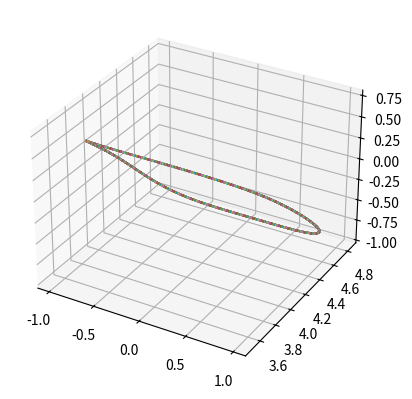

Write Python code to recreate this figure.
# -*- coding: utf-8 -*-
"""
Created on Sat Mar 18 14:10:57 2023

[redacted]
"""

'''
equations:
    S1 = X^4 + sin(Y) + Z^4 = 0
    S2 = X^3 + e^Y + (Z-4)^3 = 0
    
Question 3: provide the equations to be satisfied
by the intersection curve. Implement Python-only 
procedure able to generate a 3D plot showing the
intersection curve. In the same plot, showing
the chosen surface functions is welcome but not
mandatory.
'''

from mpl_toolkits.mplot3d import axes3d
import matplotlib.pyplot as plt
import numpy as np

def S1(x,y,z): #implicit function = 0
    return x**4 + np.sin(y) + z**4

def S2(x,y,z): #implicit function = 0
    return x**3 + np.e**y + (z-4)**3


#Jacobian
def Jacobian(x, y, z):
    return np.array([[4*x**3, np.cos(y), 4*z**3], [3*x**2, np.e**y, 3*(z-4)**2]])

#Newton's method to find intersect point
def Newton(a):
    eps = 1e-3
    norm = 1
    while norm > eps:
        inv = np.linalg.pinv(Jacobian(a[0], a[1], a[2]))
        h = np.dot(inv, [-S1(a[0], a[1], a[2]), -S2(a[0], a[1], a[2])])
        a = a + h
        norm = np.linalg.norm(h)

    return a

#initial point
a0 = Newton([1,1,1])
intersect = []
intersect.append(np.copy(a0)) #list of numpy arrays

#tracing
def trace(a, h):
    #initial 2nd point
    a1 = Newton(np.add(a, [h/3, h/3, h/3]))
    intersect.append(a1)
    a = a1
    n = 0
    while(np.linalg.norm(np.add(a,-intersect[n])) >= h/16):
        #trace direction
        dirn = (np.add(a, -intersect[n]))/h
        norm = np.linalg.norm(dirn)
        dirn = dirn/norm
        #move h in trace direction
        dirn = dirn*h
        a = np.add(a, dirn)
        a = Newton(a)
        intersect.append(np.copy(a))
        n = n + 1
        if n > 2000:
            print("diverged")
            break

    return intersect

#list of points on interesction curve
points = trace(a0, 0.01)

def plotCurve(points, bbox=(-10,10)):
    xmin, xmax, ymin, ymax, zmin, zmax = bbox*3
    fig = plt.figure()
    ax = fig.add_subplot(111, projection='3d')
    A = np.linspace(xmin, xmax, 100) # resolution of the contour
    B = np.linspace(xmin, xmax, 15) # number of slices
    A1,A2 = np.meshgrid(A,A) # grid on which the contour is plotted

    for i in range(len(points)):
        end = points[i]
        if i == 0:
            start = points[i]
        else:
            ax.plot([start[0], end[0]], [start[1], end[1]], zs=[start[2], end[2]])
            start = end

    plt.show()

plotCurve(points)